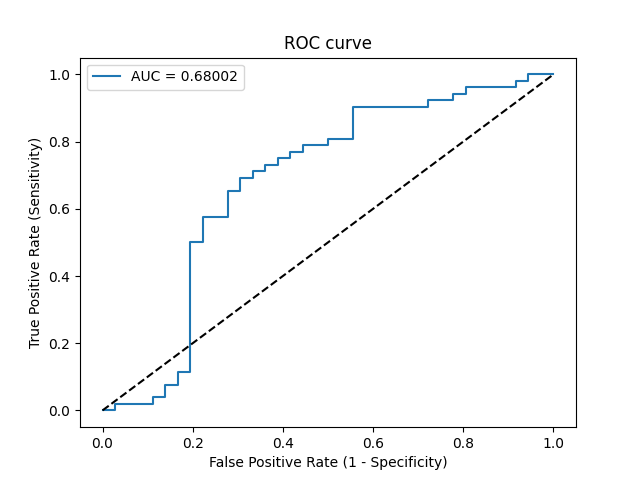

The data file committed next to this chart (first rows):
Threshold, Sensitivity, Specificity, NPV, PPV
inf, 0.0, 1.0, 0.4091, 0
0.8226, 0.0, 0.9722, 0.4023, 0.0
0.8119, 0.01923, 0.9722, 0.407, 0.5
0.7808, 0.01923, 0.8889, 0.3855, 0.2
0.7747, 0.03846, 0.8889, 0.3902, 0.3333
0.7745, 0.03846, 0.8611, 0.3827, 0.2857
0.7728, 0.07692, 0.8611, 0.3924, 0.4444
0.7671, 0.07692, 0.8333, 0.3846, 0.4
0.7587, 0.1154, 0.8333, 0.3947, 0.5
0.754, 0.1154, 0.8056, 0.3867, 0.4615
0.6586, 0.5, 0.8056, 0.5273, 0.7879
0.6544, 0.5, 0.7778, 0.5185, 0.7647
0.648, 0.5769, 0.7778, 0.56, 0.7895
0.6374, 0.5769, 0.7222, 0.5417, 0.75
0.6234, 0.6538, 0.7222, 0.5909, 0.7727
0.6193, 0.6538, 0.6944, 0.5814, 0.7556
0.6126, 0.6923, 0.6944, 0.6098, 0.766
0.6096, 0.6923, 0.6667, 0.6, 0.75
0.6062, 0.7115, 0.6667, 0.6154, 0.7551
0.6015, 0.7115, 0.6389, 0.6053, 0.74
0.6009, 0.7308, 0.6389, 0.6216, 0.7451
0.6004, 0.7308, 0.6111, 0.6111, 0.7308
0.5985, 0.75, 0.6111, 0.6286, 0.7358
0.5953, 0.75, 0.5833, 0.6176, 0.7222
0.5828, 0.7692, 0.5833, 0.6364, 0.7273
0.577, 0.7692, 0.5556, 0.625, 0.7143
0.5755, 0.7885, 0.5556, 0.6452, 0.7193
0.5609, 0.7885, 0.5, 0.6207, 0.6949
0.5599, 0.8077, 0.5, 0.6429, 0.7
0.5506, 0.8077, 0.4444, 0.6154, 0.6774
0.5404, 0.9038, 0.4444, 0.7619, 0.7015
0.4843, 0.9038, 0.2778, 0.6667, 0.6438
0.4771, 0.9231, 0.2778, 0.7143, 0.6486
0.47, 0.9231, 0.2222, 0.6667, 0.6316
0.4621, 0.9423, 0.2222, 0.7273, 0.6364
0.448, 0.9423, 0.1944, 0.7, 0.6282
0.4401, 0.9615, 0.1944, 0.7778, 0.6329
0.3872, 0.9615, 0.08333, 0.6, 0.6024
0.3854, 0.9808, 0.08333, 0.75, 0.6071
0.379, 0.9808, 0.05556, 0.6667, 0.6
0.3306, 1.0, 0.05556, 1.0, 0.6047
0.194, 1.0, 0.0, 0, 0.5909
